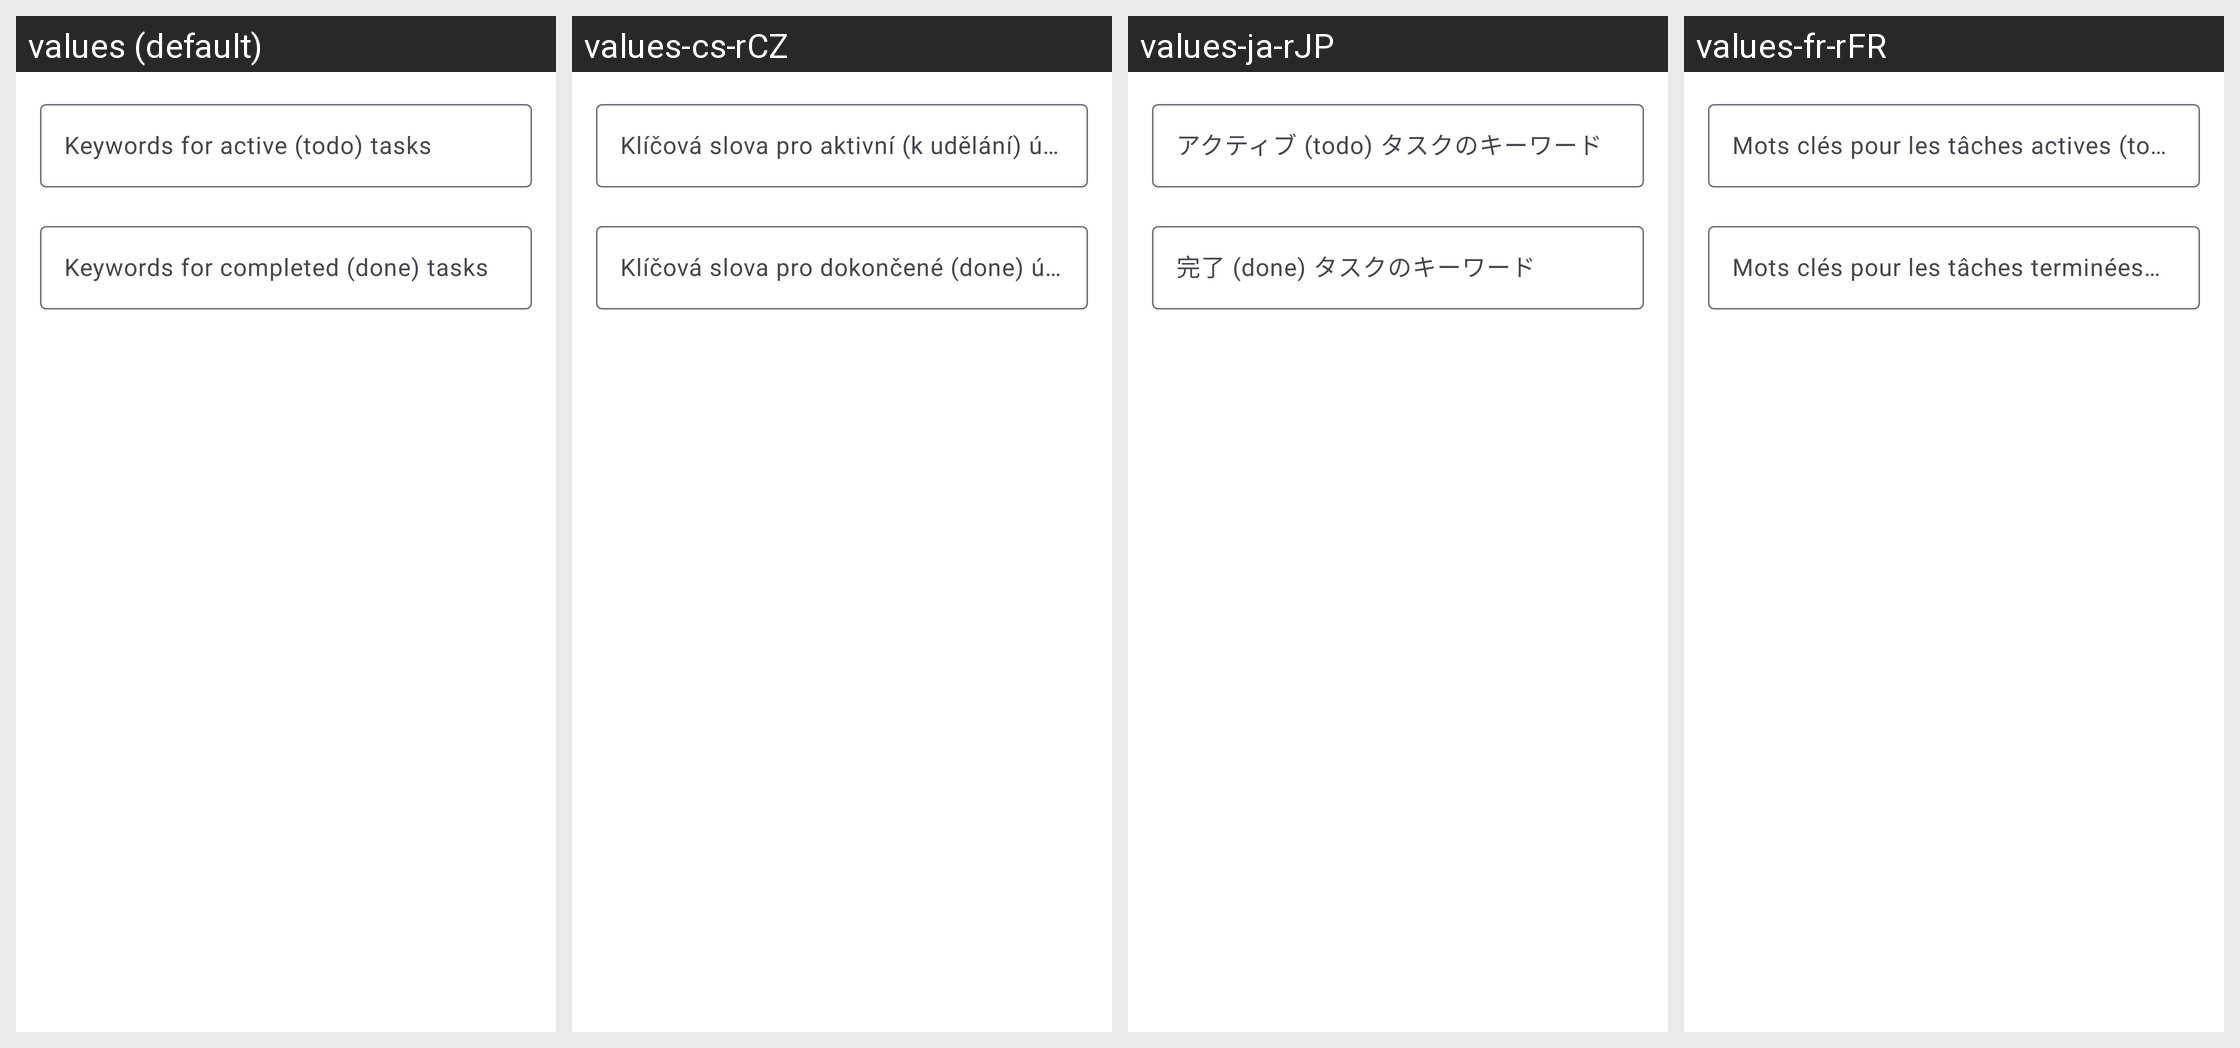

The same Android screen rendered under several of its app's locales, left to right. List the strings drawn on it with the default value and each locale's translation.
Android screen res/layout/pref_dialog_states.xml rendered under 4 locales, left to right: values (default), values-cs-rCZ, values-ja-rJP, values-fr-rFR. Device: Nexus 5 (rendered at 1080×1920; each locale shown at half size, 540×960, under a caption strip naming it); theme AppLightTheme.Light.
Other locales in the repository, not shown: values-ca-rES, values-de-rDE, values-es-rES, values-fa, values-fa-rIR, values-hu-rHU, values-in-rID, values-it-rIT, values-iw-rIL, values-ko-rKR, values-nl-rNL, values-pl-rPL, values-pt-rBR, values-pt-rPT, values-ru-rRU, values-sv-rSE, values-tr, values-tr-rTR, values-uk, values-uk-rUA, values-zh, values-zh-rCN, values-zh-rTW.
Strings drawn on this screen, with the default value and each locale's value (text and hints the layout hard-codes, and strings that could not be matched under every locale, appear in the picture but are not listed):

todo_states
  values: Keywords for active (todo) tasks
  values-cs-rCZ: Klíčová slova pro aktivní (k udělání) úkoly
  values-ja-rJP: アクティブ (todo) タスクのキーワード
  values-fr-rFR: Mots clés pour les tâches actives (todo)

done_states
  values: Keywords for completed (done) tasks
  values-cs-rCZ: Klíčová slova pro dokončené (done) úkoly
  values-ja-rJP: 完了 (done) タスクのキーワード
  values-fr-rFR: Mots clés pour les tâches terminées (done)
